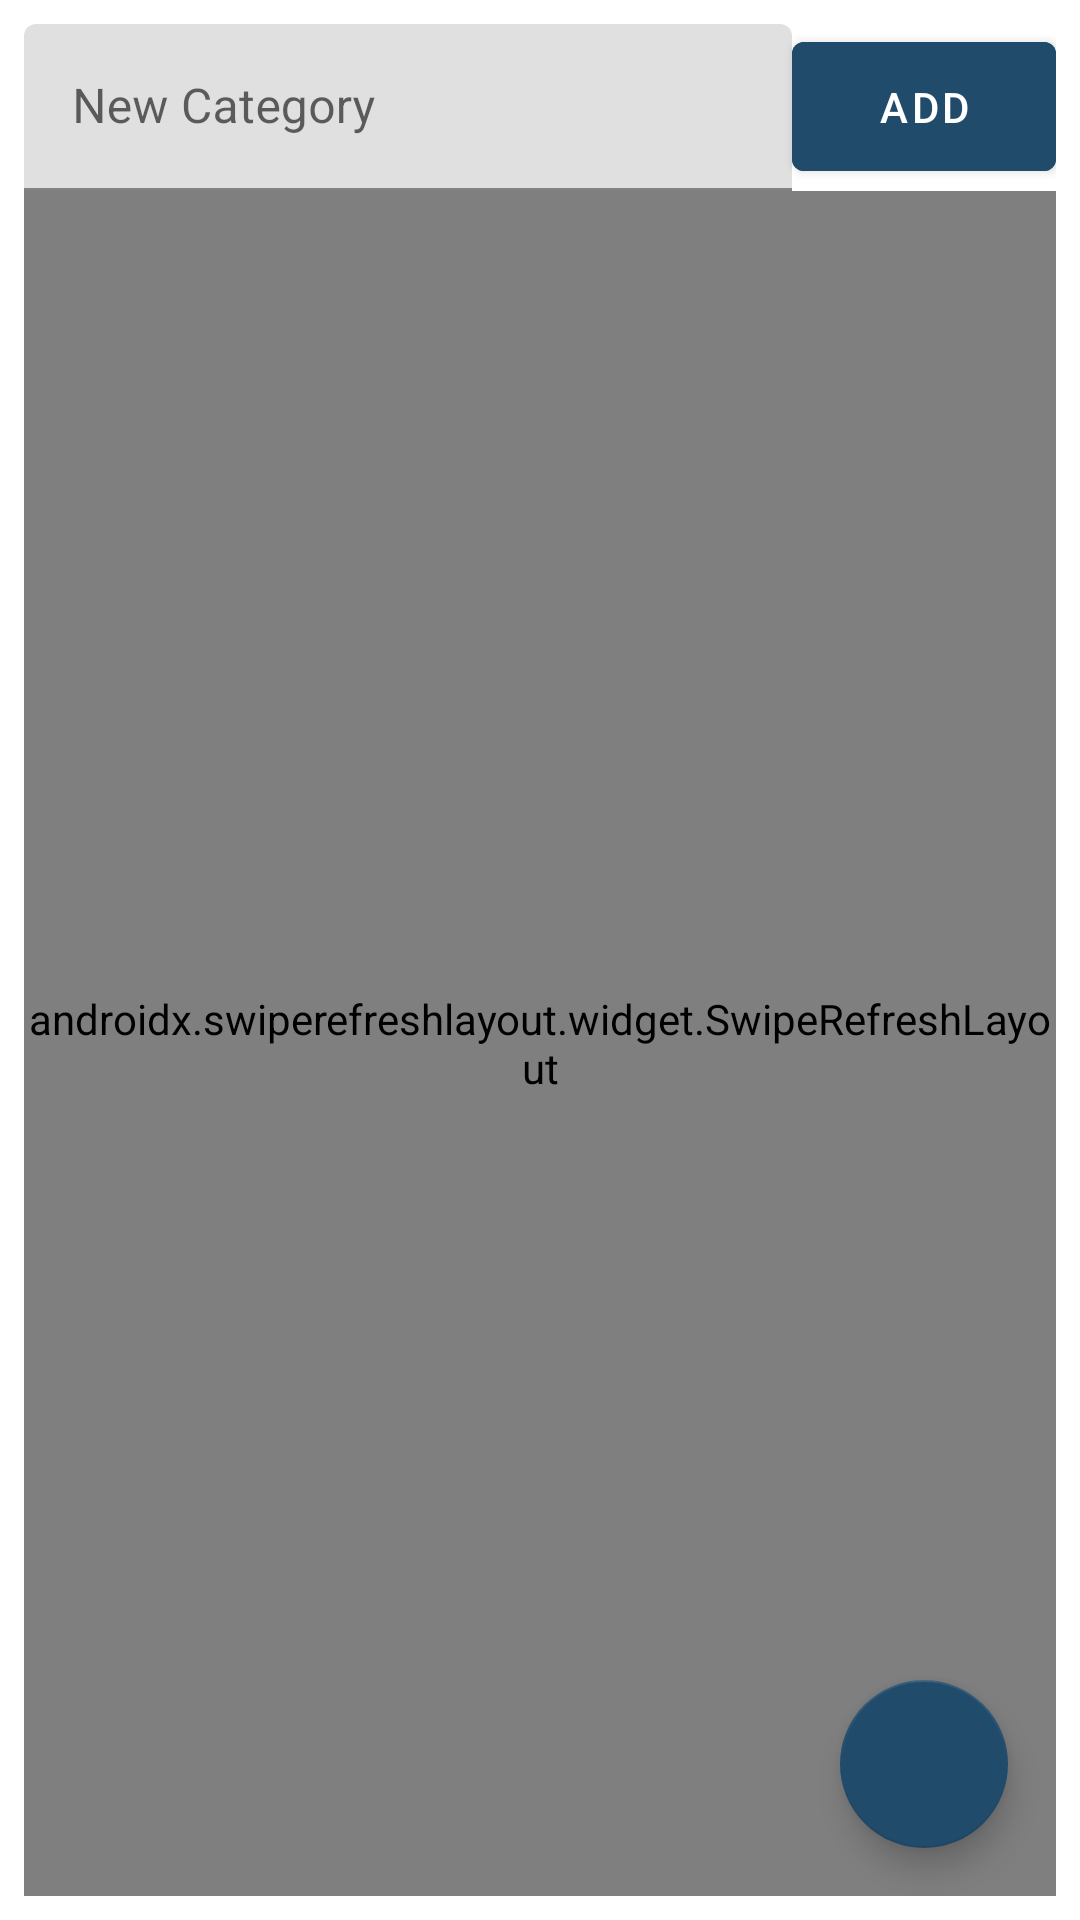

Android layout source for this screen:
<!-- AndroidManifest.xml: application theme AppTheme -->
<!-- res/layout/activity_categories.xml -->
<?xml version="1.0" encoding="utf-8"?>
<androidx.constraintlayout.widget.ConstraintLayout xmlns:android="http://schemas.android.com/apk/res/android"
    xmlns:app="http://schemas.android.com/apk/res-auto"
    xmlns:tools="http://schemas.android.com/tools"
    android:layout_width="match_parent"
    android:layout_height="match_parent"
    android:padding="8dp"
    tools:context=".Categories"
    android:id="@+id/categories_container">

    <com.google.android.material.textfield.TextInputLayout
        android:id="@+id/textInputLayout"
        android:layout_width="0dp"
        android:layout_height="wrap_content"
        android:hint="New Category"
        app:layout_constraintEnd_toStartOf="@+id/btn_add_category"
        app:layout_constraintStart_toStartOf="parent"
        app:layout_constraintTop_toTopOf="parent">

        <com.google.android.material.textfield.TextInputEditText
            android:id="@+id/txt_category"
            android:layout_width="match_parent"
            android:layout_height="wrap_content" />
    </com.google.android.material.textfield.TextInputLayout>

    <com.google.android.material.button.MaterialButton
        android:id="@+id/btn_add_category"
        android:layout_width="wrap_content"
        android:layout_height="55dp"
        android:backgroundTint="@color/colorPrimary"
        android:text="ADD"
        app:layout_constraintEnd_toEndOf="parent"
        app:layout_constraintTop_toTopOf="parent" />

    <androidx.swiperefreshlayout.widget.SwipeRefreshLayout
        android:id="@+id/swiperefresh_category"
        android:layout_width="wrap_content"
        android:layout_height="0dp"
        app:layout_constraintEnd_toEndOf="parent"
        app:layout_constraintStart_toStartOf="parent"
        app:layout_constraintTop_toBottomOf="@+id/textInputLayout"
        app:layout_constraintBottom_toBottomOf="parent">

        <ListView
            android:id="@+id/lv_categories"
            android:layout_width="match_parent"
            android:layout_height="match_parent" />
    </androidx.swiperefreshlayout.widget.SwipeRefreshLayout>

    <com.google.android.material.floatingactionbutton.FloatingActionButton
        android:id="@+id/fab_back"
        android:layout_width="wrap_content"
        android:layout_height="wrap_content"
        android:layout_marginEnd="16dp"
        android:layout_marginRight="16dp"
        android:layout_marginBottom="16dp"
        android:src="@drawable/ic_back"
        app:backgroundTint="@color/colorPrimary"
        app:layout_constraintBottom_toBottomOf="parent"
        app:layout_constraintEnd_toEndOf="parent"
        app:tint="@android:color/white" />


</androidx.constraintlayout.widget.ConstraintLayout>
<!-- resources referenced by this layout -->
<resources>
  <color name="colorPrimary">#214B6B</color>
  <style name="AppTheme" parent="@style/Theme.MaterialComponents.Light.DarkActionBar">
          
          <item name="colorPrimary">@color/colorPrimary</item>
          <item name="colorPrimaryDark">@color/colorPrimaryDark</item>
          <item name="colorAccent">@color/colorAccent</item>
      </style>
  <color name="colorPrimaryDark">#143A53</color>
  <color name="colorAccent">#FFFFFF</color>
</resources>
